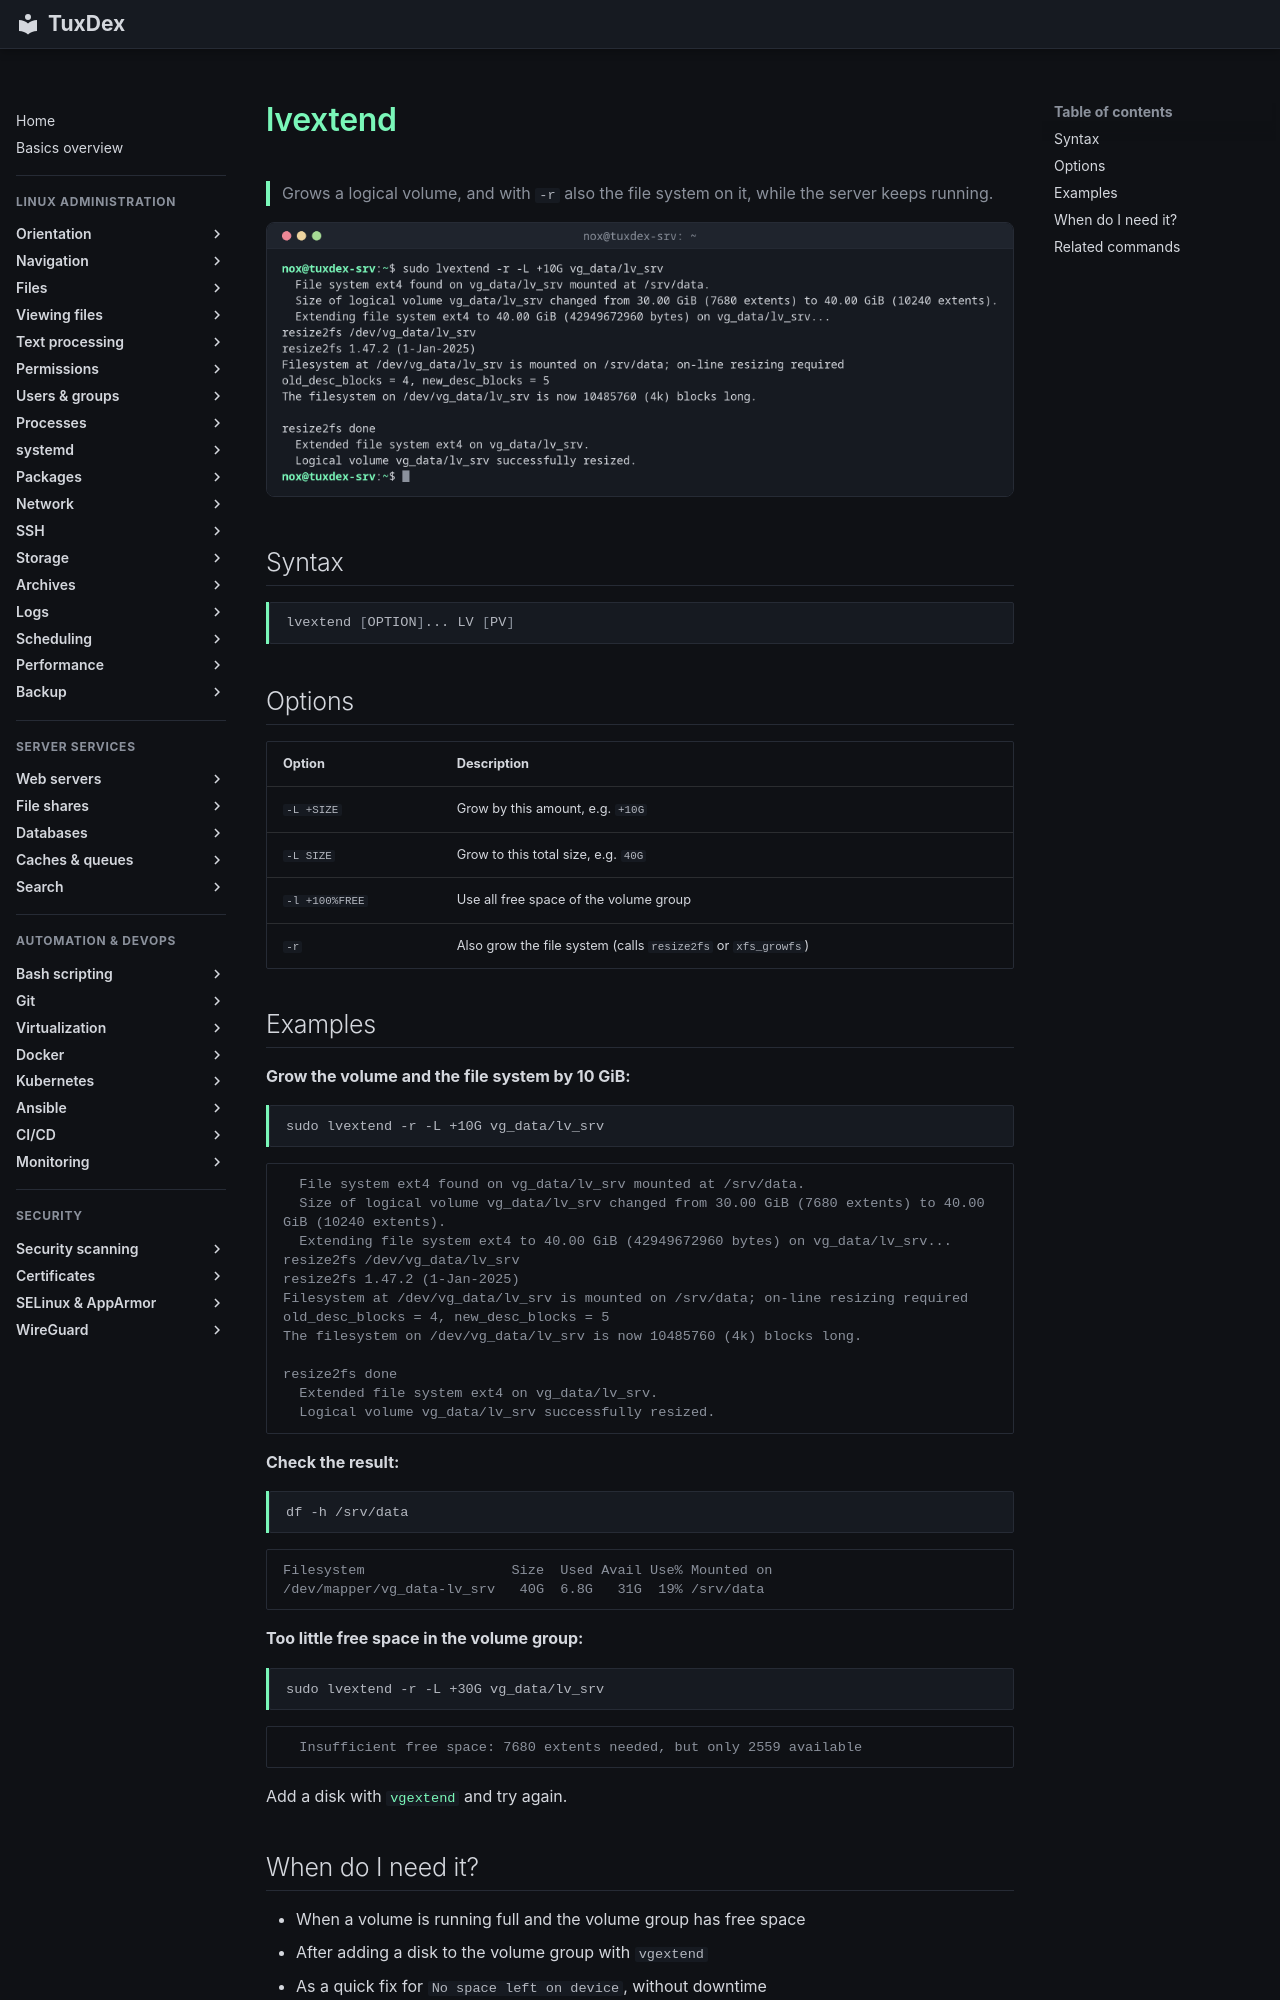

repository: Noxisan/tuxcodex · page: 13-disks-storage/lvextend.en/index.html · generator: mkdocs

# lvextend

> Grows a logical volume, and with `-r` also the file system on it, while the server keeps running.

![lvextend output](../assets/screenshots/13-disks-storage/lvextend.png)

## Syntax

```bash
lvextend [OPTION]... LV [PV]
```

## Options

| Option | Description |
|--------|-------------|
| `-L +SIZE` | Grow by this amount, e.g. `+10G` |
| `-L SIZE` | Grow to this total size, e.g. `40G` |
| `-l +100%FREE` | Use all free space of the volume group |
| `-r` | Also grow the file system (calls `resize2fs` or `xfs_growfs`) |

## Examples

**Grow the volume and the file system by 10 GiB:**

```bash
sudo lvextend -r -L +10G vg_data/lv_srv
```

```text
  File system ext4 found on vg_data/lv_srv mounted at /srv/data.
  Size of logical volume vg_data/lv_srv changed from 30.00 GiB (7680 extents) to 40.00 GiB (10240 extents).
  Extending file system ext4 to 40.00 GiB (42949672960 bytes) on vg_data/lv_srv...
resize2fs /dev/vg_data/lv_srv
resize2fs 1.47.2 (1-Jan-2025)
Filesystem at /dev/vg_data/lv_srv is mounted on /srv/data; on-line resizing required
old_desc_blocks = 4, new_desc_blocks = 5
The filesystem on /dev/vg_data/lv_srv is now 10485760 (4k) blocks long.

resize2fs done
  Extended file system ext4 on vg_data/lv_srv.
  Logical volume vg_data/lv_srv successfully resized.
```

**Check the result:**

```bash
df -h /srv/data
```

```text
Filesystem                  Size  Used Avail Use% Mounted on
/dev/mapper/vg_data-lv_srv   40G  6.8G   31G  19% /srv/data
```

**Too little free space in the volume group:**

```bash
sudo lvextend -r -L +30G vg_data/lv_srv
```

```text
  Insufficient free space: 7680 extents needed, but only 2559 available
```

Add a disk with [`vgextend`](vgs.md) and try again.
